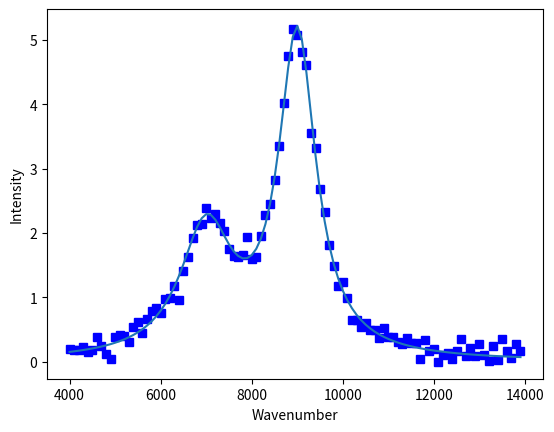

The script that saved this image:
import math, scipy
import numpy as np
import matplotlib.pyplot as plt
import random

#Cauchy Distribution
def cauchy(x, x0, fwhm, I):
    return I*fwhm**2/((x-x0)**2+fwhm**2)
#Sum of Cauchy Distributions
def cauchysum(x, points):
    #points is a list of tuples containing (center, full width half maxima, scale)
    return sum(cauchy(x, x0, fwhm, I) for x0, fwhm, I in points)

#Find Peaks, FWHM, and intensity
##Program Details:
##Smooth and Denoise Data
##Identify # of Maxima
##Find maxima locations(x0)
##Find intensity for each maxima
##Find Shape perameter
##Recursivly Reajust shape/intensity for each curve t
##    account for other curves until detail is satisfied,
##    make sure doesn't jump around in reducing the thing
##Restrictions:
##    can't find 2 curves which seem to blend together
##    The closer the maxima are, the larger the intensity and/or the larger the shape parameter
##    if abs(x0[i] - x0[j])/(I[i]*fwhm[i]+I[j]*fwhm[j]) < epsilon: error

def cauchymatch(data):
    return [(7000, 700, 2), (9000, 500, 5)]

x = np.arange(4000, 14000, 100)
#Make Fake Data
data = cauchysum(x, [(7000, 700, 2), (9000, 500, 5)]) + np.random.normal(0, .1, len(x))

#Calculate points using magic formula
predicted = cauchymatch(data)
y1 = cauchysum(x, predicted)

#Display Results
print(predicted)
plt.plot(x, data, 'bs', x, y1)
plt.xlabel('Wavenumber')
plt.ylabel('Intensity')
plt.show()
